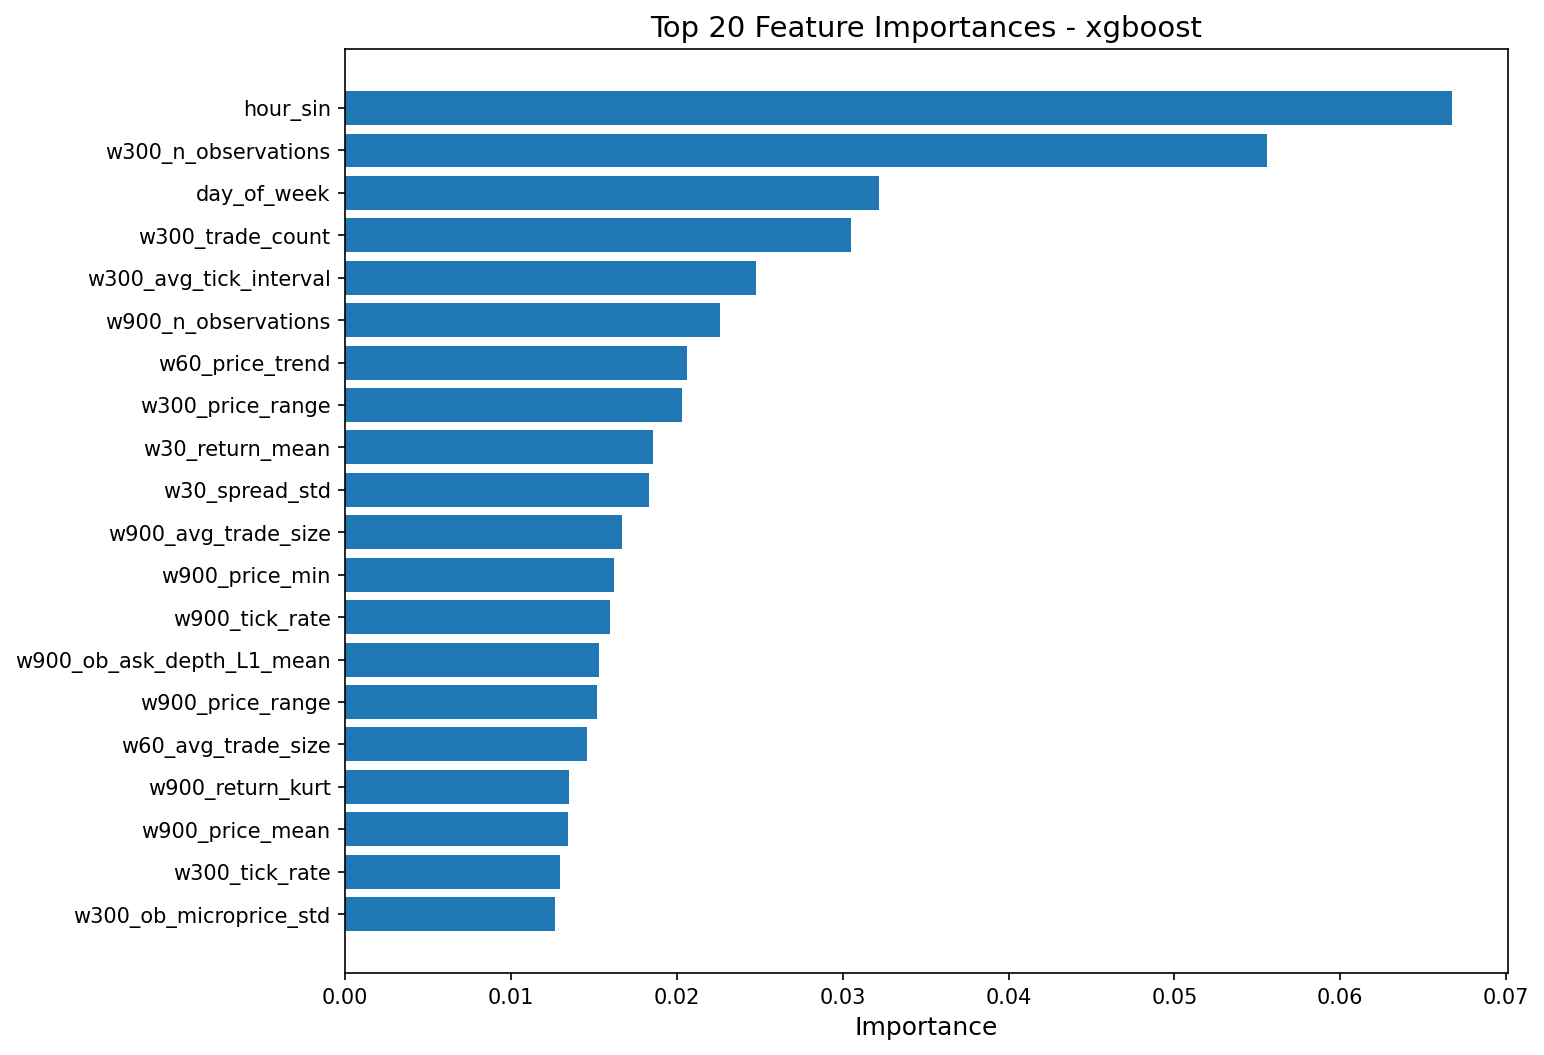

Data behind this chart, as committed beside it:
feature, importance
hour_sin, 0.06676
w300_n_observations, 0.05556
day_of_week, 0.0322
w300_trade_count, 0.03052
w300_avg_tick_interval, 0.02477
w900_n_observations, 0.02261
w60_price_trend, 0.0206
w300_price_range, 0.02034
w30_return_mean, 0.01857
w30_spread_std, 0.01829
w900_avg_trade_size, 0.0167
w900_price_min, 0.01618
w900_tick_rate, 0.01597
w900_ob_ask_depth_L1_mean, 0.01528
w900_price_range, 0.01519
w60_avg_trade_size, 0.01461
w900_return_kurt, 0.01352
w900_price_mean, 0.01346
w300_tick_rate, 0.01297
w300_ob_microprice_std, 0.01265
w900_spread_mean, 0.01246
w300_return_std, 0.01181
w300_return_skew, 0.01155
w900_volatility_lag1, 0.01131
w900_avg_tick_interval, 0.01124
w300_avg_trade_size, 0.01101
w60_tick_rate, 0.011
w300_ob_ask_depth_L1_mean, 0.01096
w60_price_max, 0.01078
w300_ob_bid_depth_L1_mean, 0.01059
w900_ob_bid_depth_L1_mean, 0.01026
w300_return_kurt, 0.009634
w900_trade_volume, 0.009441
w60_spread_mean, 0.009014
w300_tick_interval_std, 0.008941
w60_avg_tick_interval, 0.008928
hour_cos, 0.008796
w900_spread_std, 0.008771
w900_tick_interval_std, 0.00866
w30_ob_ask_depth_L1_mean, 0.008549
w900_return_skew, 0.008541
w900_price_max, 0.008359
w30_price_range, 0.00815
w60_spread_std, 0.008086
w300_volatility_lag1, 0.007698
w30_trade_volume, 0.00765
w900_ob_microprice_std, 0.007623
w300_price_momentum, 0.007602
w300_spread_std, 0.007587
w60_volatility_lag1, 0.007551
w900_ob_microprice_mean, 0.007488
w60_return_std, 0.007243
w900_price_momentum, 0.00724
w60_return_mean, 0.007049
w300_price_trend, 0.007015
w30_price_momentum, 0.00688
w60_trade_imbalance, 0.006877
w300_price_mean, 0.006785
w60_return_kurt, 0.0067
w300_spread_mean, 0.006671
... 51 more rows
